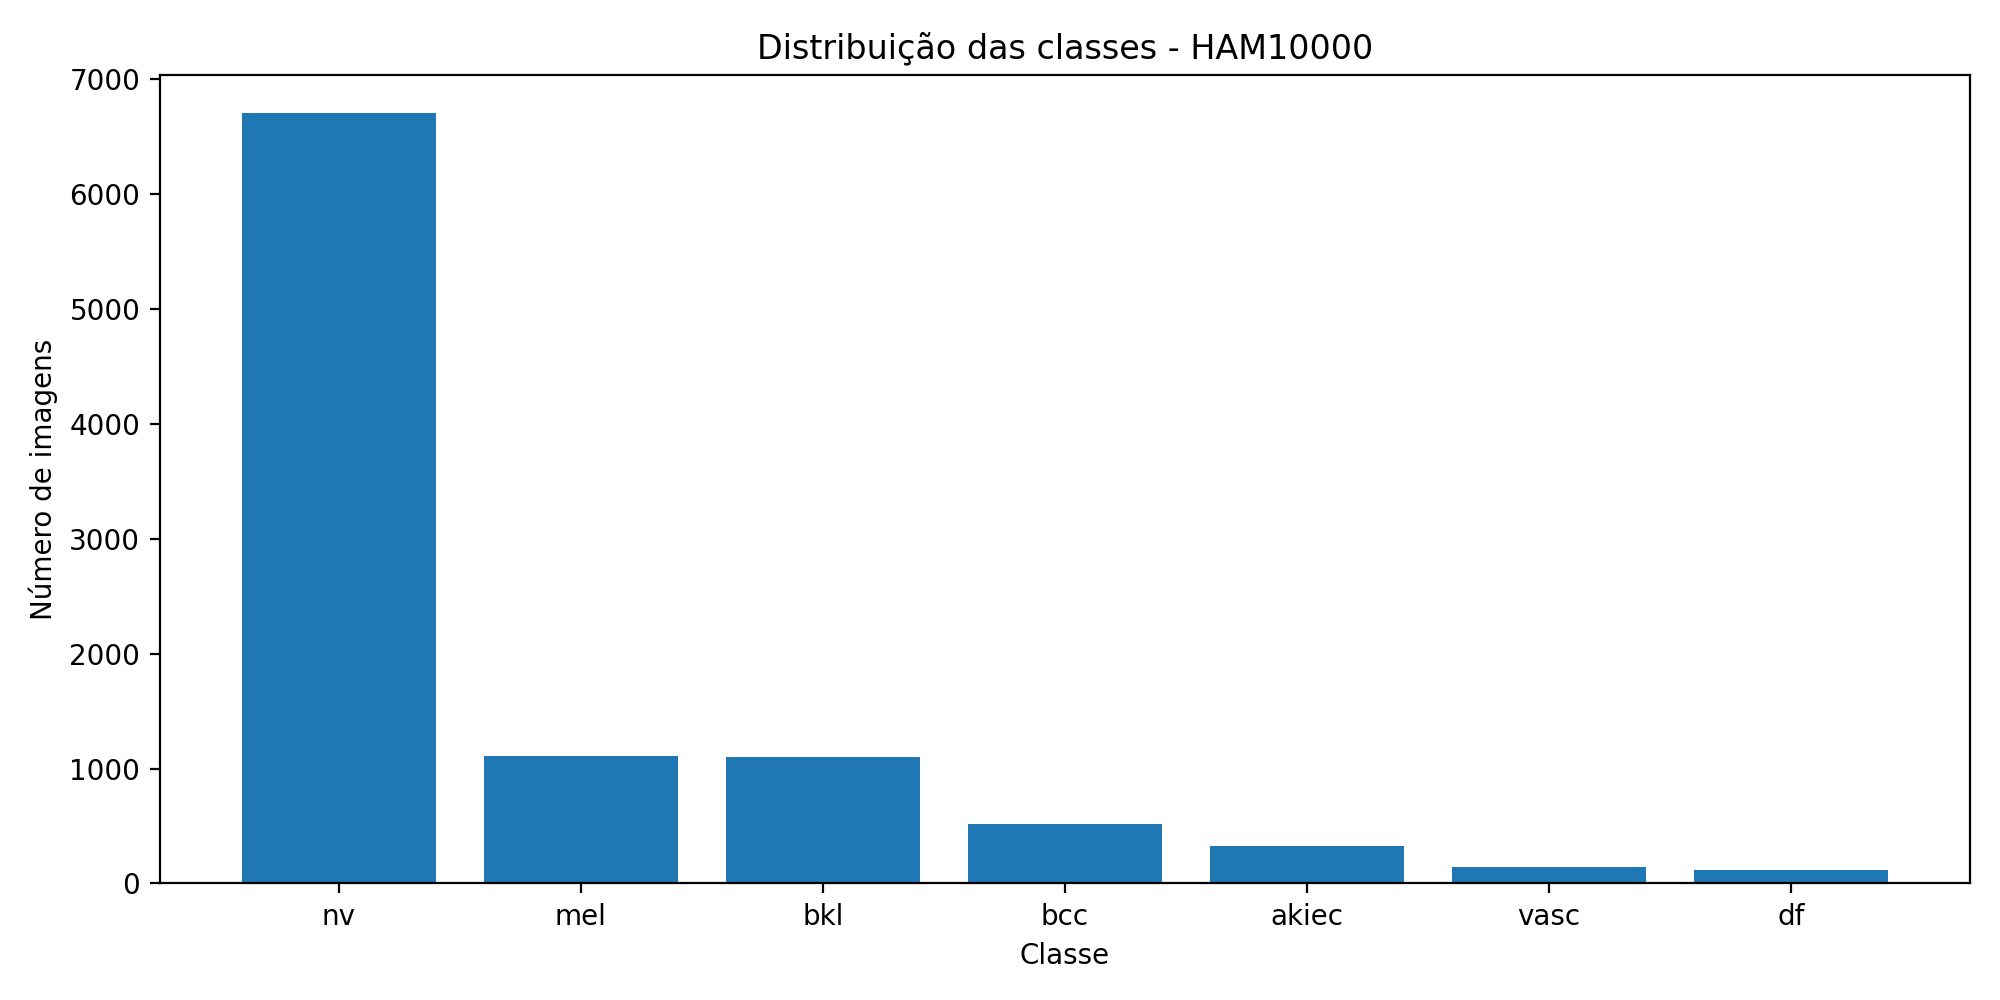

Data behind this chart, as committed beside it:
dx, dx_name, count, percentage
nv, Melanocytic nevi, 6705, 66.95
mel, Melanoma, 1113, 11.11
bkl, Benign keratosis-like lesions, 1099, 10.97
bcc, Basal cell carcinoma, 514, 5.13
akiec, Actinic keratoses / intraepithelial carc…, 327, 3.27
vasc, Vascular lesions, 142, 1.42
df, Dermatofibroma, 115, 1.15
